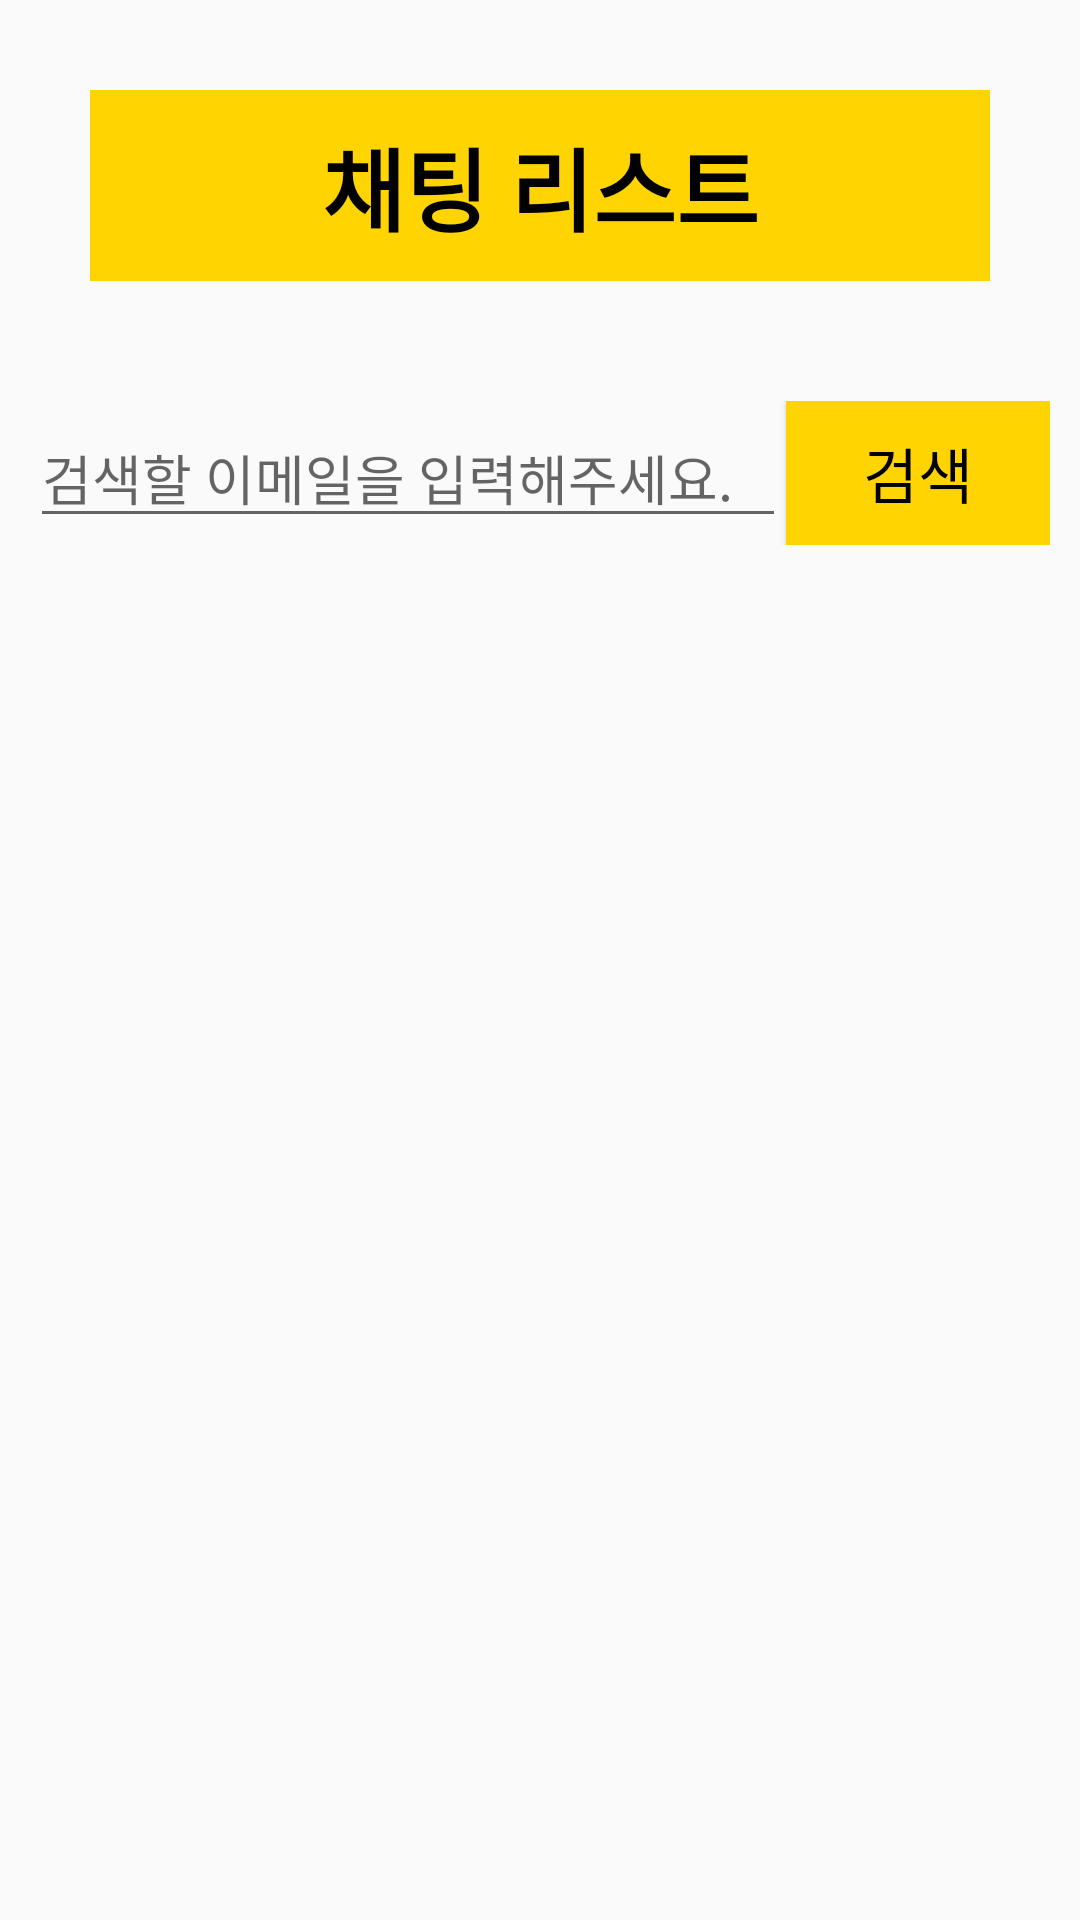

The Android layout XML behind this screen, and the referenced resources:
<!-- AndroidManifest.xml: application theme Theme.GiveBack -->
<!-- res/layout/activity_chat_list.xml -->
<?xml version="1.0" encoding="utf-8"?>
<layout>
    <LinearLayout xmlns:android="http://schemas.android.com/apk/res/android"
        xmlns:app="http://schemas.android.com/apk/res-auto"
        xmlns:tools="http://schemas.android.com/tools"
        android:layout_width="match_parent"
        android:layout_height="match_parent"
        android:gravity="center"
        android:orientation="vertical">

        <TextView
            android:layout_margin="30dp"
            android:padding="10dp"
            android:background="@color/mainColor"
            android:text="채팅 리스트"
            android:textColor="@color/black"
            android:textStyle="bold"
            android:textSize="30dp"
            android:gravity="center"
            android:layout_width="match_parent"
            android:layout_height="wrap_content">
        </TextView>

        <LinearLayout
            android:id="@+id/linearLayout"
            android:layout_width="match_parent"
            android:layout_height="wrap_content"
            android:orientation="horizontal"
            android:layout_margin="10dp">

            <EditText
                android:id="@+id/searchWord"
                android:layout_width="match_parent"
                android:layout_height="wrap_content"
                android:layout_weight="1"
                android:hint="검색할 이메일을 입력해주세요."
                android:inputType="text" />

            <Button
                android:id="@+id/searchBtn"
                android:layout_width="wrap_content"
                android:layout_height="wrap_content"
                android:text="검색"
                android:textSize="20dp"
                android:textColor="@color/black"
                android:background="@color/mainColor"/>

        </LinearLayout>

        <androidx.recyclerview.widget.RecyclerView
            android:id="@+id/user_recycelrView"
            android:layout_width="match_parent"
            android:layout_height="match_parent"
            tools:listitem="@layout/user_layout" />
    </LinearLayout>
</layout>
<!-- res/layout/user_layout.xml (included above) -->
<?xml version="1.0" encoding="utf-8"?>
<layout>
<RelativeLayout xmlns:android="http://schemas.android.com/apk/res/android"
    android:orientation="vertical"
    android:layout_width="match_parent"
    android:layout_height="wrap_content">

    <TextView
        android:id="@+id/name_text"
        android:layout_width="wrap_content"
        android:layout_height="wrap_content"
        android:layout_marginStart="10dp"
        android:layout_marginTop="5dp"
        android:textSize="30sp"
        android:textStyle="bold"/>

    <View
        android:layout_width="match_parent"
        android:layout_height="1dp"
        android:layout_below="@id/name_text"
        android:layout_marginTop="5dp"
        android:background="@android:color/black"/>
</RelativeLayout>
</layout>
<!-- resources referenced by this layout -->
<resources>
  <color name="black">#FF000000</color>
  <color name="mainColor">#ffd400</color>
  <style name="Theme.GiveBack" parent="Theme.AppCompat.Light">
          
          <item name="android:windowIsTranslucent">true</item>
          <item name="windowNoTitle">true</item>
          <item name="colorPrimary">@color/purple_500</item>
          <item name="colorPrimaryVariant">@color/mainColor</item>
          <item name="colorOnPrimary">@color/white</item>
          
          <item name="colorSecondary">@color/teal_200</item>
          <item name="colorSecondaryVariant">@color/teal_700</item>
          <item name="colorOnSecondary">@color/black</item>
          
          <item name="android:statusBarColor">?attr/colorPrimaryVariant</item>
          
      </style>
  <color name="purple_500">#FF6200EE</color>
  <color name="white">#FFFFFFFF</color>
  <color name="teal_200">#FF03DAC5</color>
  <color name="teal_700">#FF018786</color>
</resources>
